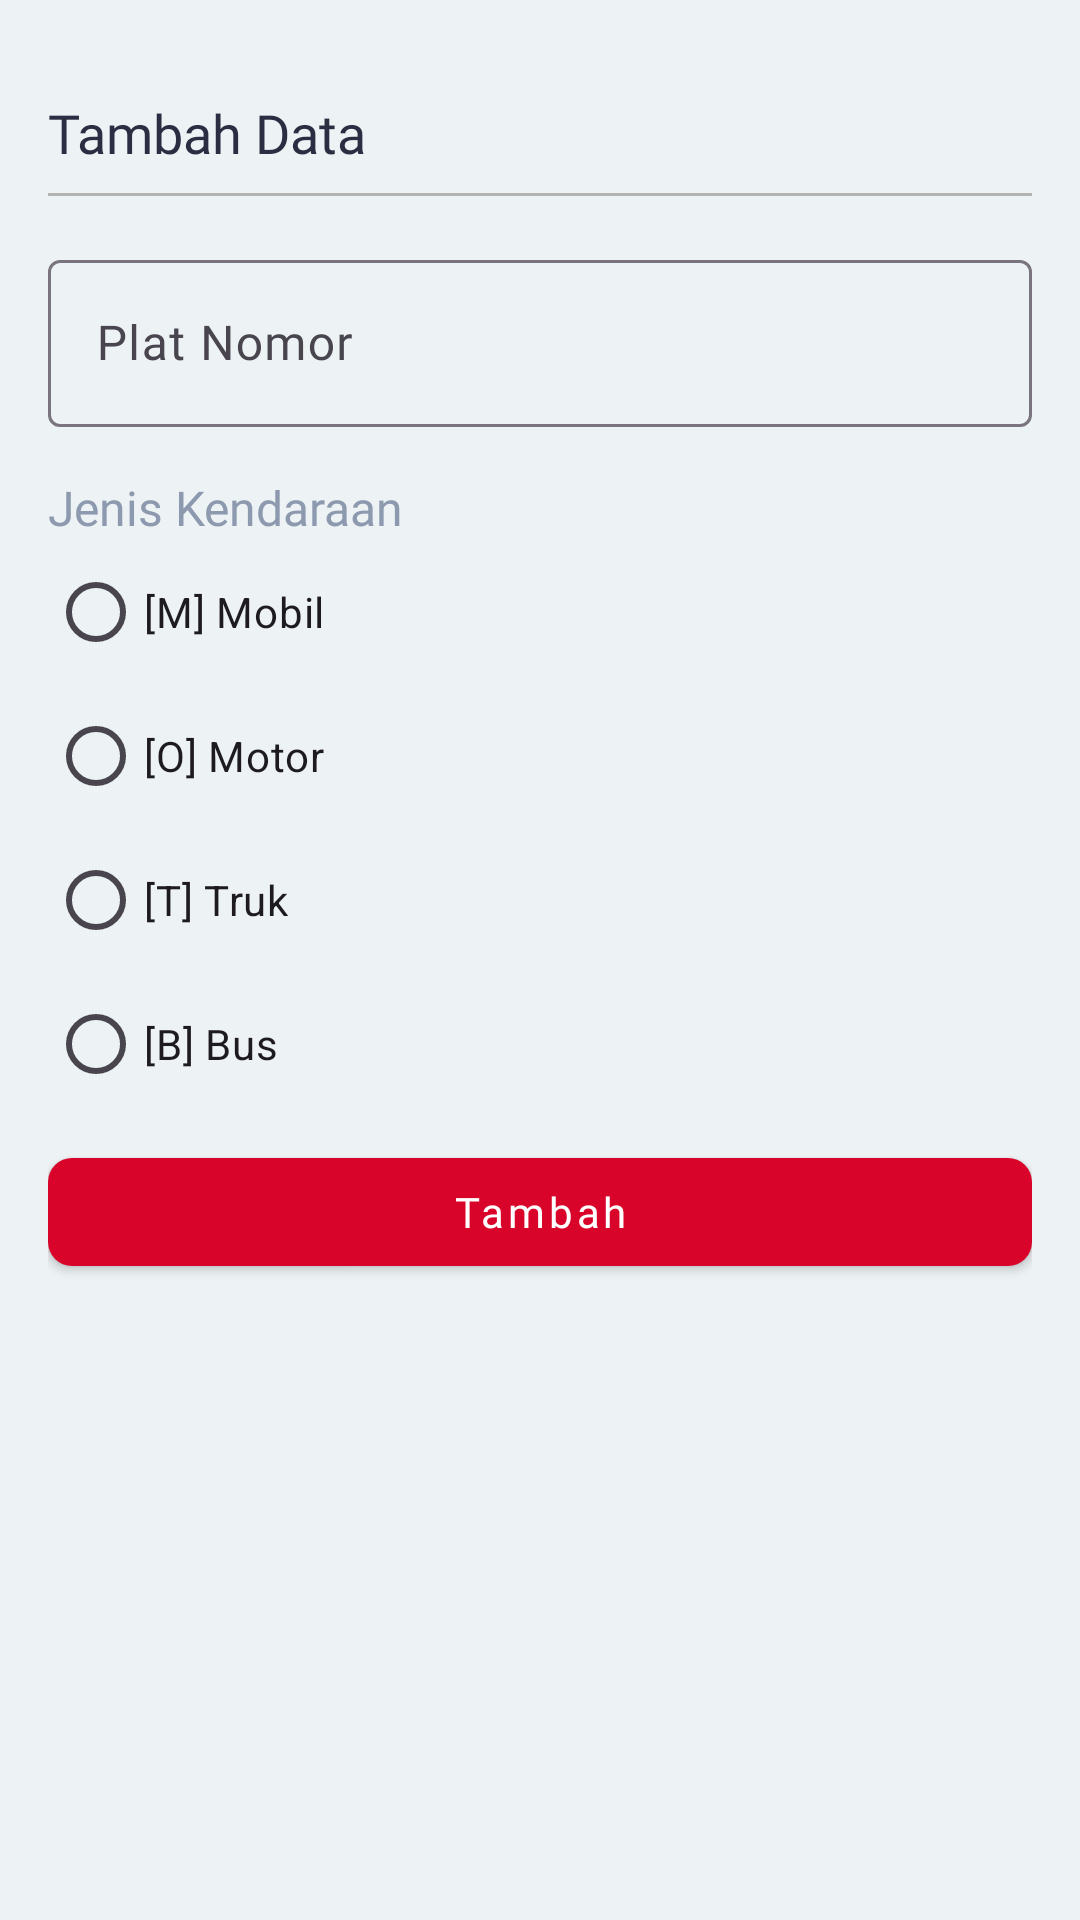

Here is an Android app screen rendered from its layout file. Give the layout XML and the strings, colors and styles it references.
<!-- AndroidManifest.xml: application theme Theme.Parkee -->
<!-- res/layout/fragment_add_transaction_bottom_sheet_dialog.xml -->
<?xml version="1.0" encoding="utf-8"?>
<FrameLayout xmlns:android="http://schemas.android.com/apk/res/android"
    xmlns:tools="http://schemas.android.com/tools"
    android:layout_width="match_parent"
    android:layout_height="match_parent"
    android:background="@color/white"
    xmlns:app="http://schemas.android.com/apk/res-auto"
    tools:context=".bottomsheet.AddTransactionBottomSheetDialogFragment">

    <LinearLayout
        android:padding="16dp"
        android:layout_width="match_parent"
        android:layout_height="match_parent"
        android:orientation="vertical">

        <ImageView
            android:foreground="?attr/selectableItemBackground"
            android:layout_width="wrap_content"
            android:layout_height="wrap_content"
            android:src="@drawable/round_close_24"
            android:id="@+id/imageClose"/>

        <TextView
            android:layout_marginTop="16dp"
            android:layout_width="wrap_content"
            android:layout_height="wrap_content"
            android:fontFamily="@font/poppins_medium"
            android:textSize="18sp"
            android:textColor="@color/black_text"
            android:text="@string/add_data"/>

        <ImageView
            android:layout_width="match_parent"
            android:layout_height="1dp"
            android:background="#B3B3B3"
            android:layout_marginVertical="8dp"/>

        <com.google.android.material.textfield.TextInputLayout
            android:layout_marginTop="8dp"
            android:layout_width="match_parent"
            android:layout_height="wrap_content"
            style="@style/ThemeOverlay.Material3.TextInputEditText.OutlinedBox.Dense"
            android:hint="@string/vehicle_number">

            <com.google.android.material.textfield.TextInputEditText
                android:id="@+id/inputVehicleNumber"
                android:layout_width="match_parent"
                android:layout_height="wrap_content"
                android:fontFamily="@font/poppins"
                android:maxLength="9"
                android:textAllCaps="true" />

        </com.google.android.material.textfield.TextInputLayout>

        <TextView
            android:layout_width="match_parent"
            android:layout_height="wrap_content"
            android:text="@string/vehicle_type"
            android:textSize="16sp"
            android:fontFamily="@font/poppins_medium"
            android:layout_marginTop="16dp"
            android:textColor="@color/gray_text"/>

        <RadioGroup
            android:id="@+id/radioGroup"
            android:layout_width="match_parent"
            android:layout_height="wrap_content">

            <RadioButton
                android:text="@string/vehicle_type_car"
                android:layout_width="match_parent"
                android:layout_height="wrap_content"
                android:id="@+id/rbVehicleType1"/>

            <RadioButton
                android:text="@string/vehicle_type_bike"
                android:layout_width="match_parent"
                android:layout_height="wrap_content"
                android:id="@+id/rbVehicleType2"/>

            <RadioButton
                android:text="@string/vehicle_type_truck"
                android:layout_width="match_parent"
                android:layout_height="wrap_content"
                android:id="@+id/rbVehicleType3"/>

            <RadioButton
                android:text="@string/vehicle_type_bus"
                android:layout_width="match_parent"
                android:layout_height="wrap_content"
                android:id="@+id/rbVehicleType4"/>

        </RadioGroup>

        <ProgressBar
            android:id="@+id/progressBar"
            android:layout_width="wrap_content"
            android:layout_height="wrap_content"
            android:layout_gravity="center"
            android:visibility="gone"
            android:indeterminateTint="@color/redSecondary"/>

        <com.google.android.material.button.MaterialButton
            style="@style/Widget.MaterialComponents.Button"
            android:textAllCaps="false"
            android:id="@+id/buttonSave"
            android:layout_width="match_parent"
            android:layout_height="wrap_content"
            app:cornerRadius="8dp"
            android:layout_marginTop="8dp"
            android:fontFamily="@font/poppins_semibold"
            android:text="@string/add"/>

    </LinearLayout>

</FrameLayout>
<!-- resources referenced by this layout -->
<resources>
  <color name="black_text">#2b2d42</color>
  <color name="gray_text">#8d99ae</color>
  <color name="redSecondary">#ef233c</color>
  <color name="white">#edf2f4</color>
  <string name="add">Tambah</string>
  <string name="add_data">Tambah Data</string>
  <string name="vehicle_number">Plat Nomor</string>
  <string name="vehicle_type">Jenis Kendaraan</string>
  <string name="vehicle_type_bike">[O] Motor</string>
  <string name="vehicle_type_bus">[B] Bus</string>
  <string name="vehicle_type_car">[M] Mobil</string>
  <string name="vehicle_type_truck">[T] Truk</string>
  <style name="Theme.Parkee" parent="Base.Theme.Parkee" />
  <style name="Base.Theme.Parkee" parent="Theme.Material3.DayNight.NoActionBar">
          
           <item name="colorPrimary">@color/redPrimary</item>
      </style>
  <color name="redPrimary">#d90429</color>
</resources>
